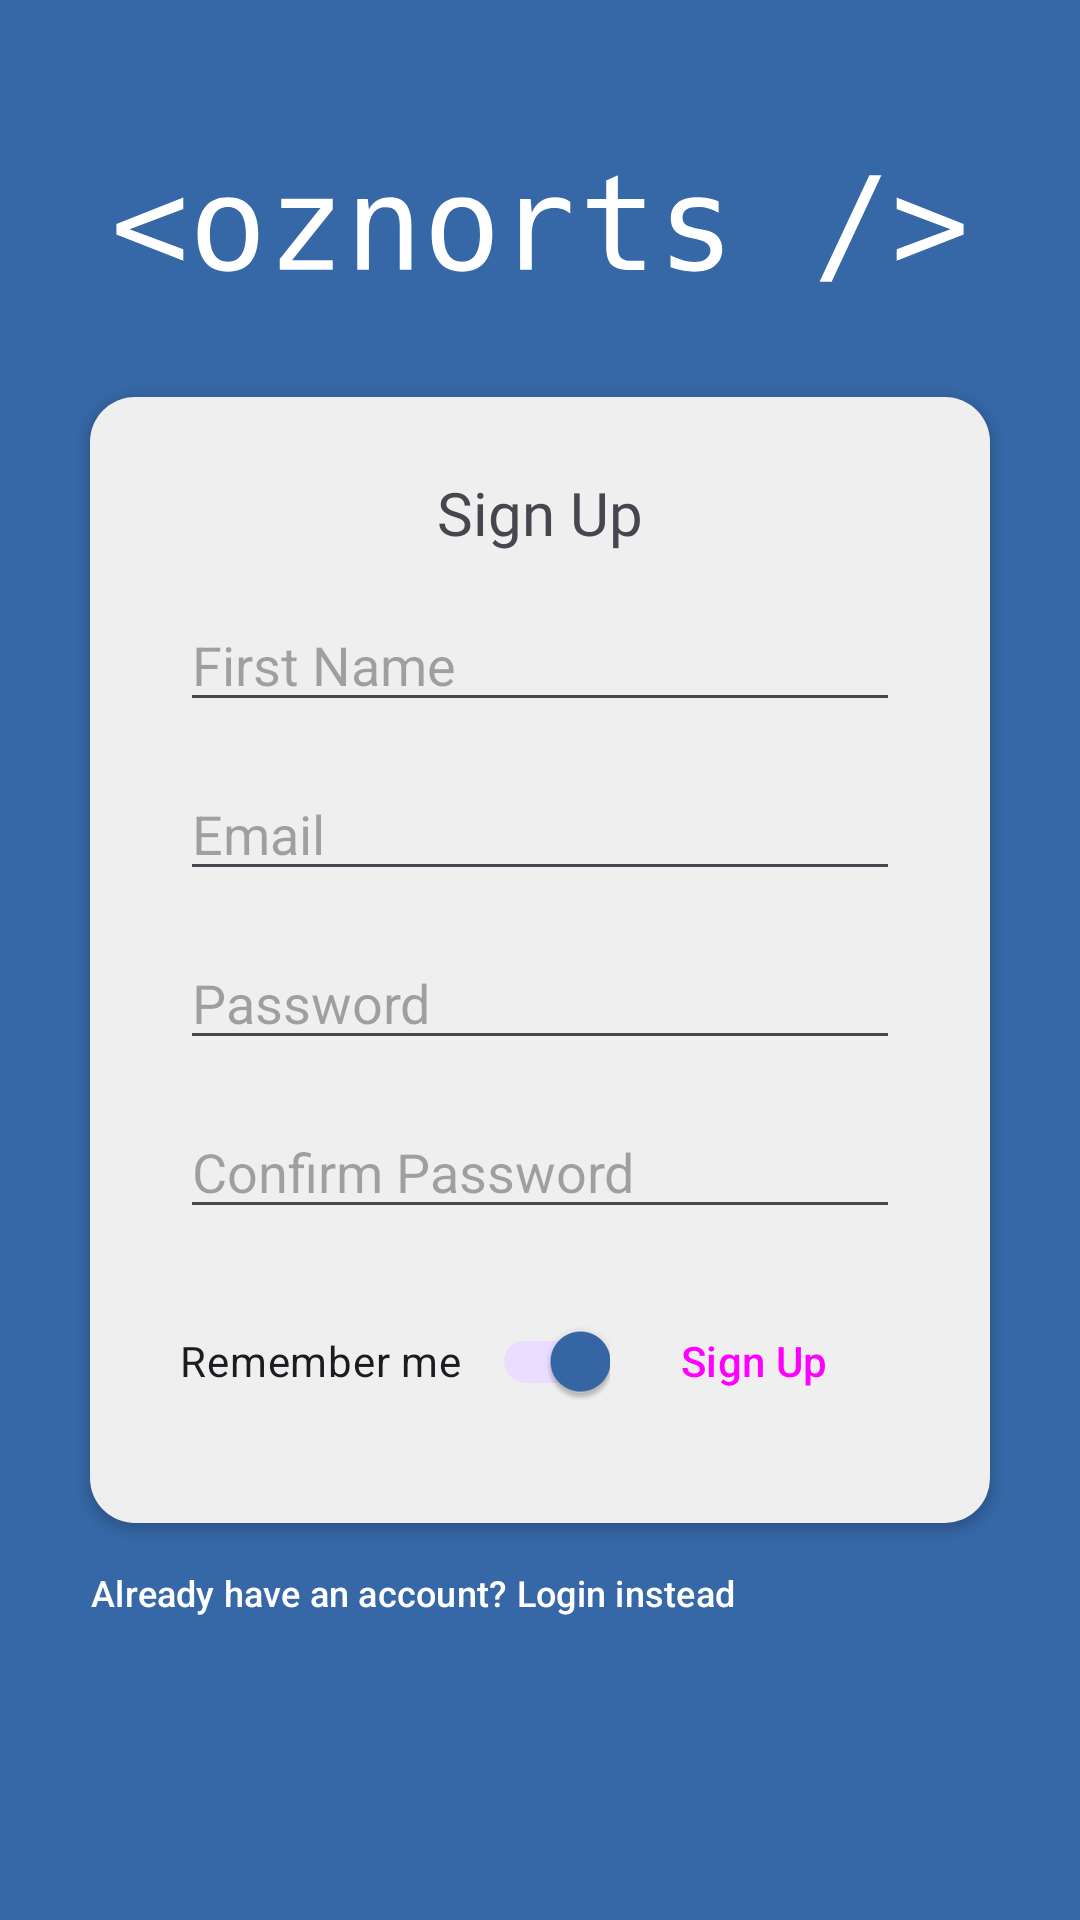

Write the Android layout XML for this screen, with the resource values it uses.
<!-- AndroidManifest.xml: application theme Theme.Project2 -->
<!-- res/layout/activity_sign_up.xml -->
<?xml version="1.0" encoding="utf-8"?>
<androidx.constraintlayout.widget.ConstraintLayout xmlns:android="http://schemas.android.com/apk/res/android"
    xmlns:app="http://schemas.android.com/apk/res-auto"
    xmlns:tools="http://schemas.android.com/tools"
    android:id="@+id/main"
    android:layout_width="match_parent"
    android:layout_height="match_parent"
    android:background="@color/lightblue"
    tools:context=".SignUp">

    <ImageView
        android:layout_width="wrap_content"
        android:layout_height="80dp"
        android:layout_marginStart="30dp"
        android:layout_marginEnd="30dp"
        android:layout_marginBottom="15dp"
        android:contentDescription="@string/app_logo_white"
        android:paddingStart="30dp"
        android:paddingEnd="30dp"
        app:layout_constraintBottom_toTopOf="@id/signup"
        app:layout_constraintEnd_toEndOf="parent"
        app:layout_constraintHorizontal_bias="0.5"
        app:layout_constraintStart_toStartOf="parent"
        app:srcCompat="@drawable/white" />

    <androidx.constraintlayout.widget.ConstraintLayout
        android:id="@+id/signup"
        android:layout_width="0dp"
        android:layout_height="wrap_content"
        android:layout_marginStart="30dp"
        android:layout_marginTop="15dp"
        android:layout_marginEnd="30dp"
        android:layout_marginBottom="15dp"
        android:background="@drawable/grey_shape"
        android:elevation="2dp"
        app:layout_constraintBottom_toBottomOf="parent"
        app:layout_constraintEnd_toEndOf="parent"
        app:layout_constraintStart_toStartOf="parent"
        app:layout_constraintTop_toTopOf="parent">

        <TextView
            android:id="@+id/textView3"
            android:layout_width="wrap_content"
            android:layout_height="wrap_content"
            android:layout_marginStart="15dp"
            android:layout_marginTop="10dp"
            android:layout_marginEnd="15dp"
            android:fontFamily="@font/source_sans_pro_black"
            android:text="@string/signup.title"
            android:textSize="20sp"
            app:layout_constraintEnd_toEndOf="parent"
            app:layout_constraintHorizontal_bias="0.5"
            app:layout_constraintStart_toStartOf="parent"
            app:layout_constraintTop_toTopOf="parent" />

        <EditText
            android:id="@+id/name"
            android:layout_width="0dp"
            android:layout_height="wrap_content"
            android:layout_marginStart="15dp"
            android:layout_marginTop="15dp"
            android:layout_marginEnd="15dp"
            android:autofillHints="name"
            android:ems="10"
            android:hint="@string/signup.name"
            android:inputType="textPersonName"
            app:layout_constraintEnd_toEndOf="parent"
            app:layout_constraintHorizontal_bias="0.5"
            app:layout_constraintStart_toStartOf="parent"
            app:layout_constraintTop_toBottomOf="@+id/textView3" />

        <EditText
            android:id="@+id/email"
            android:layout_width="0dp"
            android:layout_height="wrap_content"
            android:layout_marginStart="15dp"
            android:layout_marginTop="15dp"
            android:layout_marginEnd="15dp"
            android:autofillHints="username"
            android:ems="10"
            android:hint="@string/login.email"
            android:inputType="textEmailAddress"
            app:layout_constraintEnd_toEndOf="parent"
            app:layout_constraintHorizontal_bias="0.5"
            app:layout_constraintStart_toStartOf="parent"
            app:layout_constraintTop_toBottomOf="@+id/name" />

        <EditText
            android:id="@+id/password"
            android:layout_width="0dp"
            android:layout_height="wrap_content"
            android:layout_marginStart="15dp"
            android:layout_marginTop="15dp"
            android:layout_marginEnd="15dp"
            android:autofillHints="password"
            android:ems="10"
            android:hint="@string/login.password"
            android:inputType="textPassword"
            app:layout_constraintEnd_toEndOf="parent"
            app:layout_constraintHorizontal_bias="0.5"
            app:layout_constraintStart_toStartOf="parent"
            app:layout_constraintTop_toBottomOf="@+id/email" />

        <EditText
            android:id="@+id/password2"
            android:layout_width="0dp"
            android:layout_height="wrap_content"
            android:layout_marginStart="15dp"
            android:layout_marginTop="15dp"
            android:layout_marginEnd="15dp"
            android:autofillHints="password"
            android:ems="10"
            android:hint="@string/login.passwordConfirm"
            android:inputType="textPassword"
            app:layout_constraintEnd_toEndOf="parent"
            app:layout_constraintHorizontal_bias="0.5"
            app:layout_constraintStart_toStartOf="parent"
            app:layout_constraintTop_toBottomOf="@+id/password" />

        <com.google.android.material.switchmaterial.SwitchMaterial
            android:id="@+id/remember"
            android:layout_width="wrap_content"
            android:layout_height="wrap_content"
            android:layout_marginStart="15dp"
            android:layout_marginEnd="15dp"
            android:checked="true"
            android:text="@string/login.remember"
            app:layout_constraintBottom_toBottomOf="@+id/signupButton"
            app:layout_constraintEnd_toEndOf="parent"
            app:layout_constraintHorizontal_bias="0.0"
            app:layout_constraintStart_toStartOf="parent"
            app:layout_constraintTop_toTopOf="@+id/signupButton"
            app:switchPadding="10dp" />

        <Button
            android:id="@+id/signupButton"
            style="@style/Widget.Material3.Button.OutlinedButton"
            android:layout_width="wrap_content"
            android:layout_height="wrap_content"
            android:layout_marginStart="15dp"
            android:layout_marginTop="20dp"
            android:layout_marginEnd="15dp"
            android:layout_marginBottom="15dp"
            android:text="@string/signup.title"
            app:cornerRadius="0dp"
            app:layout_constraintBottom_toBottomOf="parent"
            app:layout_constraintEnd_toEndOf="parent"
            app:layout_constraintHorizontal_bias="1.0"
            app:layout_constraintStart_toStartOf="parent"
            app:layout_constraintTop_toBottomOf="@+id/password2" />

    </androidx.constraintlayout.widget.ConstraintLayout>

    <Button
        android:id="@+id/login"
        style="@style/Widget.Material3.Button.TextButton"
        android:layout_width="wrap_content"
        android:layout_height="wrap_content"
        android:layout_marginStart="30dp"
        android:layout_marginTop="15dp"
        android:layout_marginEnd="30dp"
        android:minWidth="0dip"
        android:minHeight="0dip"
        android:paddingLeft="0dp"
        android:paddingTop="0dp"
        android:paddingRight="0dp"
        android:paddingBottom="0dp"
        android:text="@string/signup.login"
        android:textColor="@color/white"
        android:textSize="12sp"
        app:layout_constraintEnd_toEndOf="parent"
        app:layout_constraintHorizontal_bias="0.0"
        app:layout_constraintStart_toStartOf="parent"
        app:layout_constraintTop_toBottomOf="@+id/signup" />
</androidx.constraintlayout.widget.ConstraintLayout>
<!-- resources referenced by this layout -->
<resources>
  <color name="lightblue">#3667a6</color>
  <color name="white">#FFFFFFFF</color>
  <!-- drawable grey_shape (drawable) -->
  <shape
      xmlns:android="http://schemas.android.com/apk/res/android"
      android:shape="rectangle"   >
  
      <solid
          android:color="#efefef" >
      </solid>
  
      <padding
          android:left="15dp"
          android:top="15dp"
          android:right="15dp"
          android:bottom="15dp">
      </padding>
  
      <corners
          android:radius="15dp">
      </corners>
  
  </shape>
  <!-- drawable white: vector/xml drawable (drawable, 5160 chars, omitted) -->
  <string name="app_logo_white">White Oznorts logo</string>
  <string name="login.email">Email</string>
  <string name="login.password">Password</string>
  <string name="login.passwordConfirm">Confirm Password</string>
  <string name="login.remember">Remember me </string>
  <string name="signup.login">Already have an account? Login instead</string>
  <string name="signup.name">First Name</string>
  <string name="signup.title">Sign Up</string>
  <style name="Theme.Project2" parent="Base.Theme.Project2" />
  <style name="Base.Theme.Project2" parent="Theme.Material3.DayNight.NoActionBar">
          
          <item name="colorPrimary">@color/lightblue</item>
      </style>
</resources>
